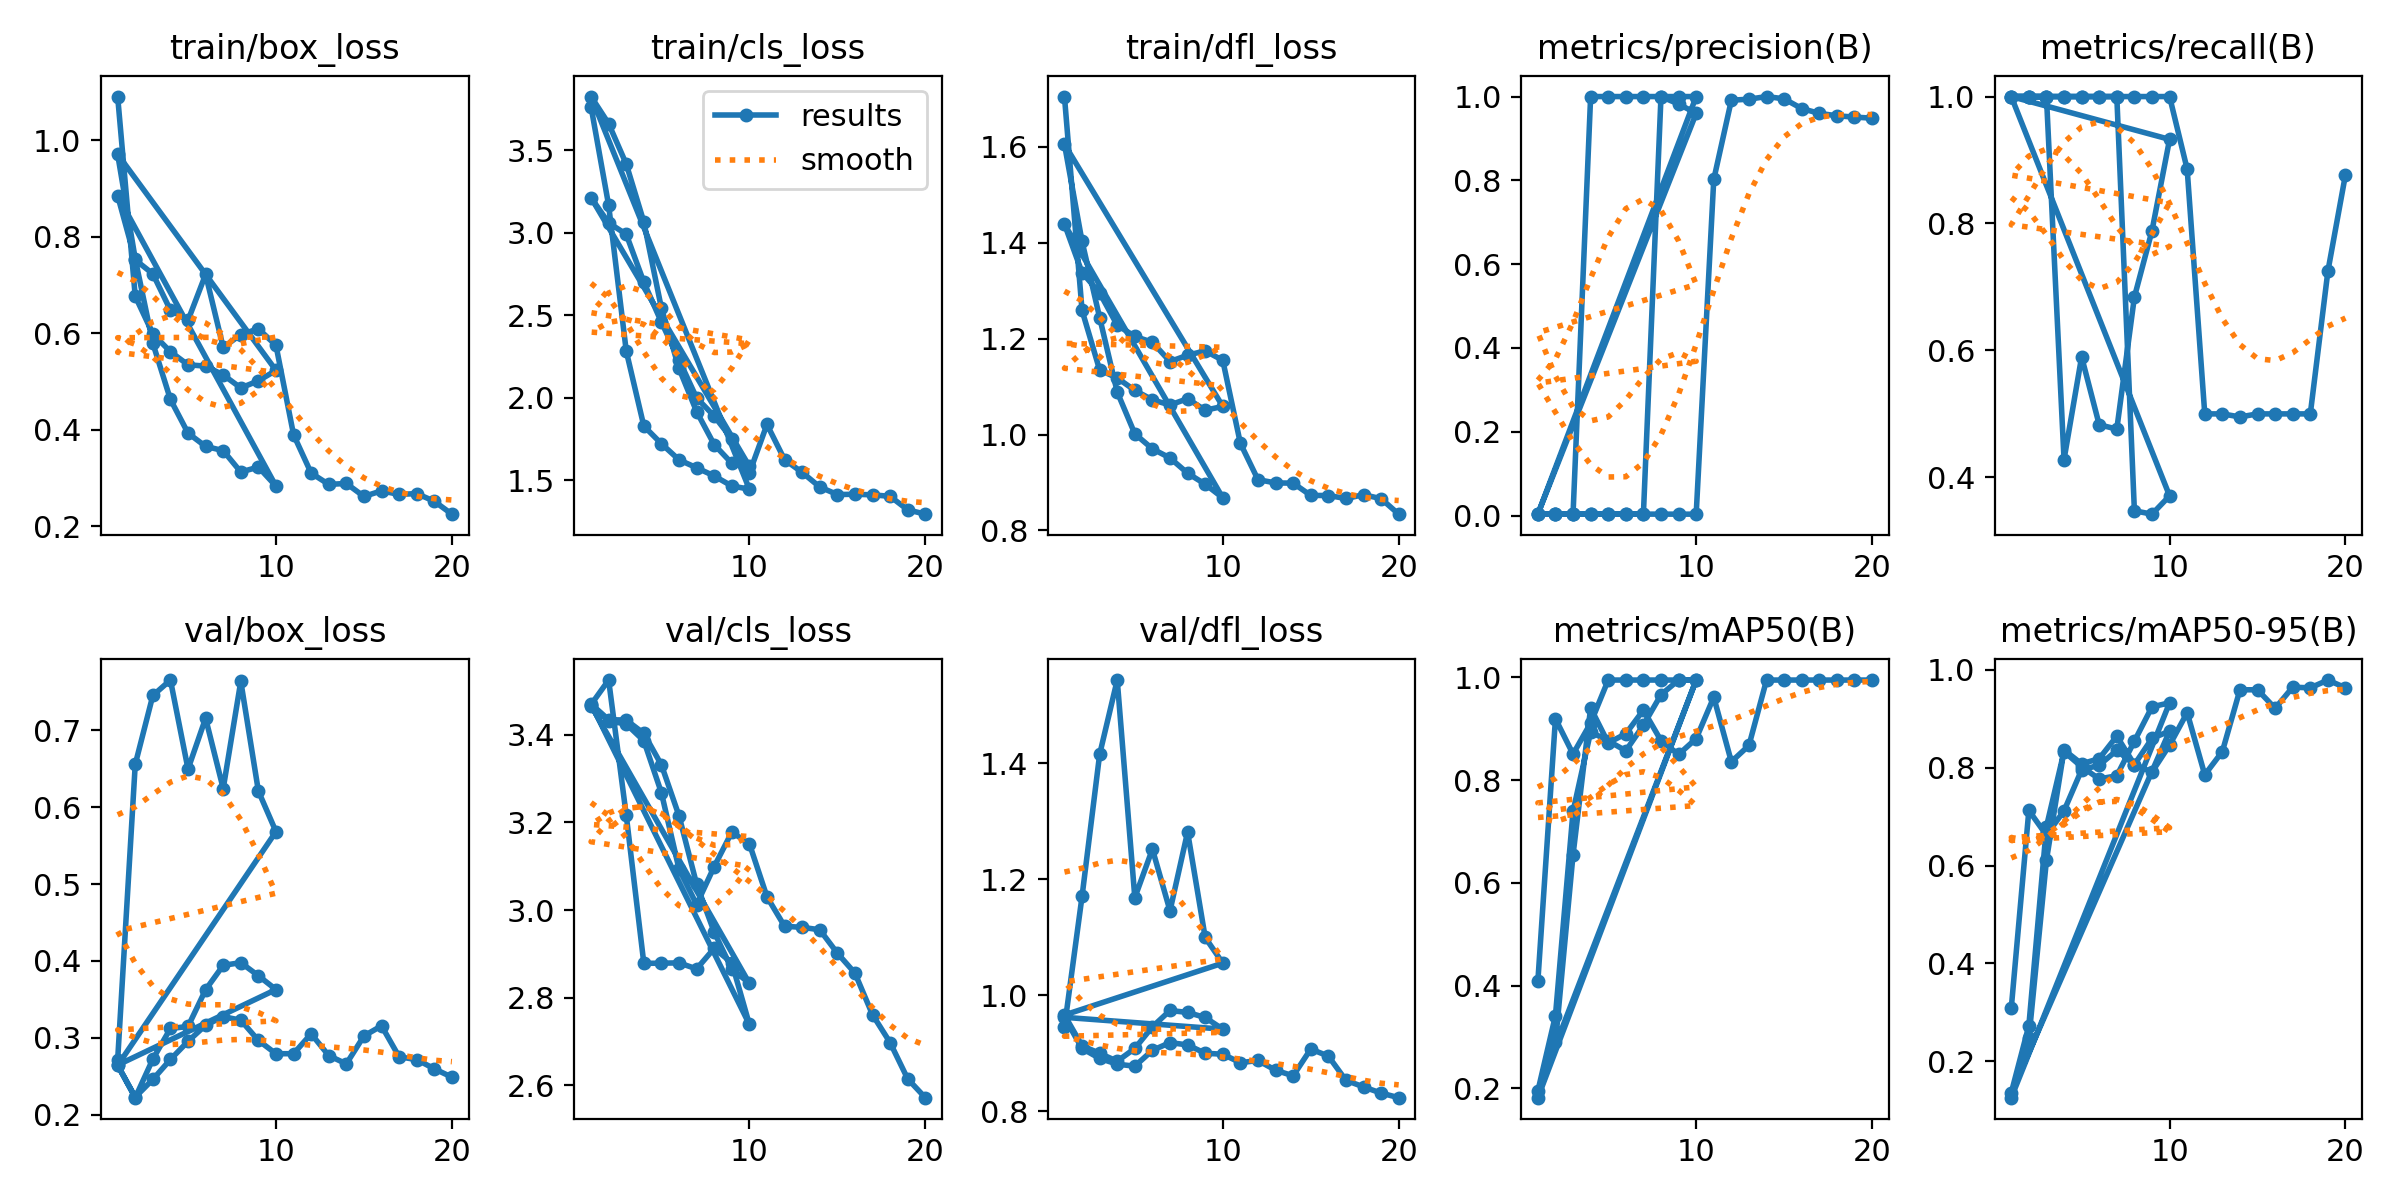

Source data for this figure (header and first rows):
epoch, train/box_loss, train/cls_loss, train/dfl_loss, metrics/precision(B), metrics/recall(B), metrics/mAP50(B), metrics/mAP50-95(B), val/box_loss, val/cls_loss, val/dfl_loss, lr/pg0, lr/pg1, lr/pg2
1, 1.091, 3.763, 1.705, 0.00356, 1, 0.4087, 0.3083, 0.2711, 3.469, 0.9452, 5.001e-05, 5.001e-05, 5.001e-05
2, 0.6769, 3.167, 1.259, 0.00348, 1, 0.9196, 0.7125, 0.6558, 3.525, 1.171, 0.0001051, 0.0001051, 0.0001051
3, 0.599, 2.283, 1.135, 0.00335, 1, 0.8509, 0.6619, 0.7454, 3.217, 1.415, 0.0001471, 0.0001471, 0.0001471
4, 0.5619, 1.828, 1.118, 1, 0.4281, 0.9113, 0.7118, 0.7655, 2.879, 1.544, 0.0001758, 0.0001758, 0.0001758
5, 0.5348, 1.72, 1.092, 1, 0.5899, 0.995, 0.7954, 0.6496, 2.879, 1.168, 0.0001913, 0.0001913, 0.0001913
6, 0.5321, 1.623, 1.073, 1, 0.4828, 0.995, 0.805, 0.7158, 2.88, 1.252, 0.0001936, 0.0001936, 0.0001936
7, 0.514, 1.575, 1.062, 1, 0.4761, 0.995, 0.8353, 0.6242, 2.866, 1.146, 0.0001827, 0.0001827, 0.0001827
8, 0.4869, 1.525, 1.075, 1, 0.6841, 0.995, 0.8062, 0.7639, 2.913, 1.282, 0.0001587, 0.0001587, 0.0001587
9, 0.5016, 1.464, 1.051, 0.9822, 0.7885, 0.995, 0.8597, 0.621, 2.88, 1.1, 0.0001214, 0.0001214, 0.0001214
10, 0.5233, 1.445, 1.059, 0.9599, 0.9325, 0.995, 0.8746, 0.5682, 2.739, 1.055, 7.0864e-05, 7.0864e-05, 7.0864e-05
1, 0.9712, 3.826, 1.605, 0.0036, 1, 0.1949, 0.1354, 0.264, 3.47, 0.9658, 1.667e-05, 1.667e-05, 1.667e-05
2, 0.7543, 3.662, 1.403, 0.00358, 1, 0.3416, 0.2727, 0.222, 3.434, 0.9128, 4.5059e-05, 4.5059e-05, 4.5059e-05
3, 0.5796, 3.417, 1.244, 0.00354, 1, 0.7393, 0.6793, 0.2722, 3.434, 0.8998, 6.6847e-05, 6.6847e-05, 6.6847e-05
4, 0.463, 3.065, 1.089, 0.0035, 1, 0.8942, 0.8328, 0.3121, 3.403, 0.8861, 8.2033e-05, 8.2033e-05, 8.2033e-05
5, 0.3933, 2.542, 1.002, 0.00346, 1, 0.8766, 0.8017, 0.3146, 3.331, 0.9082, 9.0618e-05, 9.0618e-05, 9.0618e-05
6, 0.3657, 2.177, 0.9703, 0.00341, 1, 0.8573, 0.7769, 0.3625, 3.215, 0.9455, 9.2602e-05, 9.2602e-05, 9.2602e-05
7, 0.357, 1.915, 0.9513, 0.00361, 1, 0.9071, 0.7834, 0.3942, 3.059, 0.9736, 8.7984e-05, 8.7984e-05, 8.7984e-05
8, 0.3126, 1.715, 0.9195, 1, 0.3474, 0.9664, 0.8541, 0.3978, 2.95, 0.9703, 7.6765e-05, 7.6765e-05, 7.6765e-05
9, 0.3229, 1.602, 0.8966, 1, 0.342, 0.995, 0.9242, 0.3807, 2.866, 0.9616, 5.8945e-05, 5.8945e-05, 5.8945e-05
10, 0.2833, 1.583, 0.868, 1, 0.3708, 0.995, 0.9326, 0.3627, 2.833, 0.9414, 3.4524e-05, 3.4524e-05, 3.4524e-05
1, 0.8854, 3.212, 1.439, 0.00359, 1, 0.182, 0.1255, 0.2645, 3.467, 0.9618, 1.667e-05, 1.667e-05, 1.667e-05
2, 0.7523, 3.06, 1.338, 0.00355, 1, 0.2898, 0.2466, 0.2228, 3.432, 0.9081, 4.7535e-05, 4.7535e-05, 4.7535e-05
3, 0.7234, 2.991, 1.296, 0.00344, 1, 0.6548, 0.6108, 0.2457, 3.425, 0.891, 7.5098e-05, 7.5098e-05, 7.5098e-05
4, 0.6481, 2.7, 1.228, 0.00337, 1, 0.9407, 0.8362, 0.2717, 3.386, 0.881, 9.9362e-05, 9.9362e-05, 9.9362e-05
5, 0.627, 2.458, 1.205, 0.00336, 1, 0.8726, 0.8078, 0.2953, 3.268, 0.8776, 0.0001203, 0.0001203, 0.0001203
6, 0.7223, 2.23, 1.192, 0.0034, 1, 0.8904, 0.8184, 0.3164, 3.094, 0.9049, 0.000138, 0.000138, 0.000138
7, 0.5709, 1.998, 1.152, 0.00344, 1, 0.9365, 0.8644, 0.3274, 3.013, 0.9182, 0.0001523, 0.0001523, 0.0001523
8, 0.5975, 1.888, 1.165, 0.00344, 1, 0.8772, 0.8063, 0.3229, 3.099, 0.9143, 0.0001634, 0.0001634, 0.0001634
9, 0.6094, 1.749, 1.175, 0.00336, 1, 0.8501, 0.791, 0.2965, 3.178, 0.8998, 0.0001712, 0.0001712, 0.0001712
10, 0.5752, 1.542, 1.155, 0.00332, 1, 0.881, 0.846, 0.2792, 3.152, 0.8983, 0.0001756, 0.0001756, 0.0001756
11, 0.3898, 1.837, 0.9818, 0.8021, 0.8856, 0.9617, 0.9124, 0.2793, 3.03, 0.8836, 0.0001768, 0.0001768, 0.0001768
12, 0.3104, 1.624, 0.906, 0.9913, 0.5, 0.8359, 0.7853, 0.3051, 2.963, 0.8874, 0.0001746, 0.0001746, 0.0001746
13, 0.2869, 1.547, 0.8992, 0.9937, 0.5, 0.8677, 0.8329, 0.2768, 2.961, 0.8707, 0.0001692, 0.0001692, 0.0001692
14, 0.2889, 1.458, 0.8988, 1, 0.4952, 0.995, 0.9591, 0.266, 2.955, 0.8609, 0.0001605, 0.0001605, 0.0001605
15, 0.2619, 1.412, 0.8732, 0.9946, 0.5, 0.995, 0.9591, 0.3023, 2.902, 0.9071, 0.0001484, 0.0001484, 0.0001484
16, 0.2736, 1.414, 0.8729, 0.9713, 0.5, 0.995, 0.9213, 0.3155, 2.856, 0.895, 0.0001331, 0.0001331, 0.0001331
17, 0.266, 1.411, 0.8667, 0.9598, 0.5, 0.995, 0.9644, 0.2752, 2.761, 0.8532, 0.0001144, 0.0001144, 0.0001144
18, 0.268, 1.401, 0.8746, 0.9541, 0.5, 0.995, 0.9631, 0.2716, 2.698, 0.8418, 9.2477e-05, 9.2477e-05, 9.2477e-05
19, 0.252, 1.319, 0.8664, 0.9509, 0.7249, 0.995, 0.979, 0.2596, 2.615, 0.8312, 6.723e-05, 6.723e-05, 6.723e-05
20, 0.2252, 1.293, 0.834, 0.9484, 0.8771, 0.995, 0.9631, 0.2487, 2.572, 0.8232, 3.8683e-05, 3.8683e-05, 3.8683e-05
